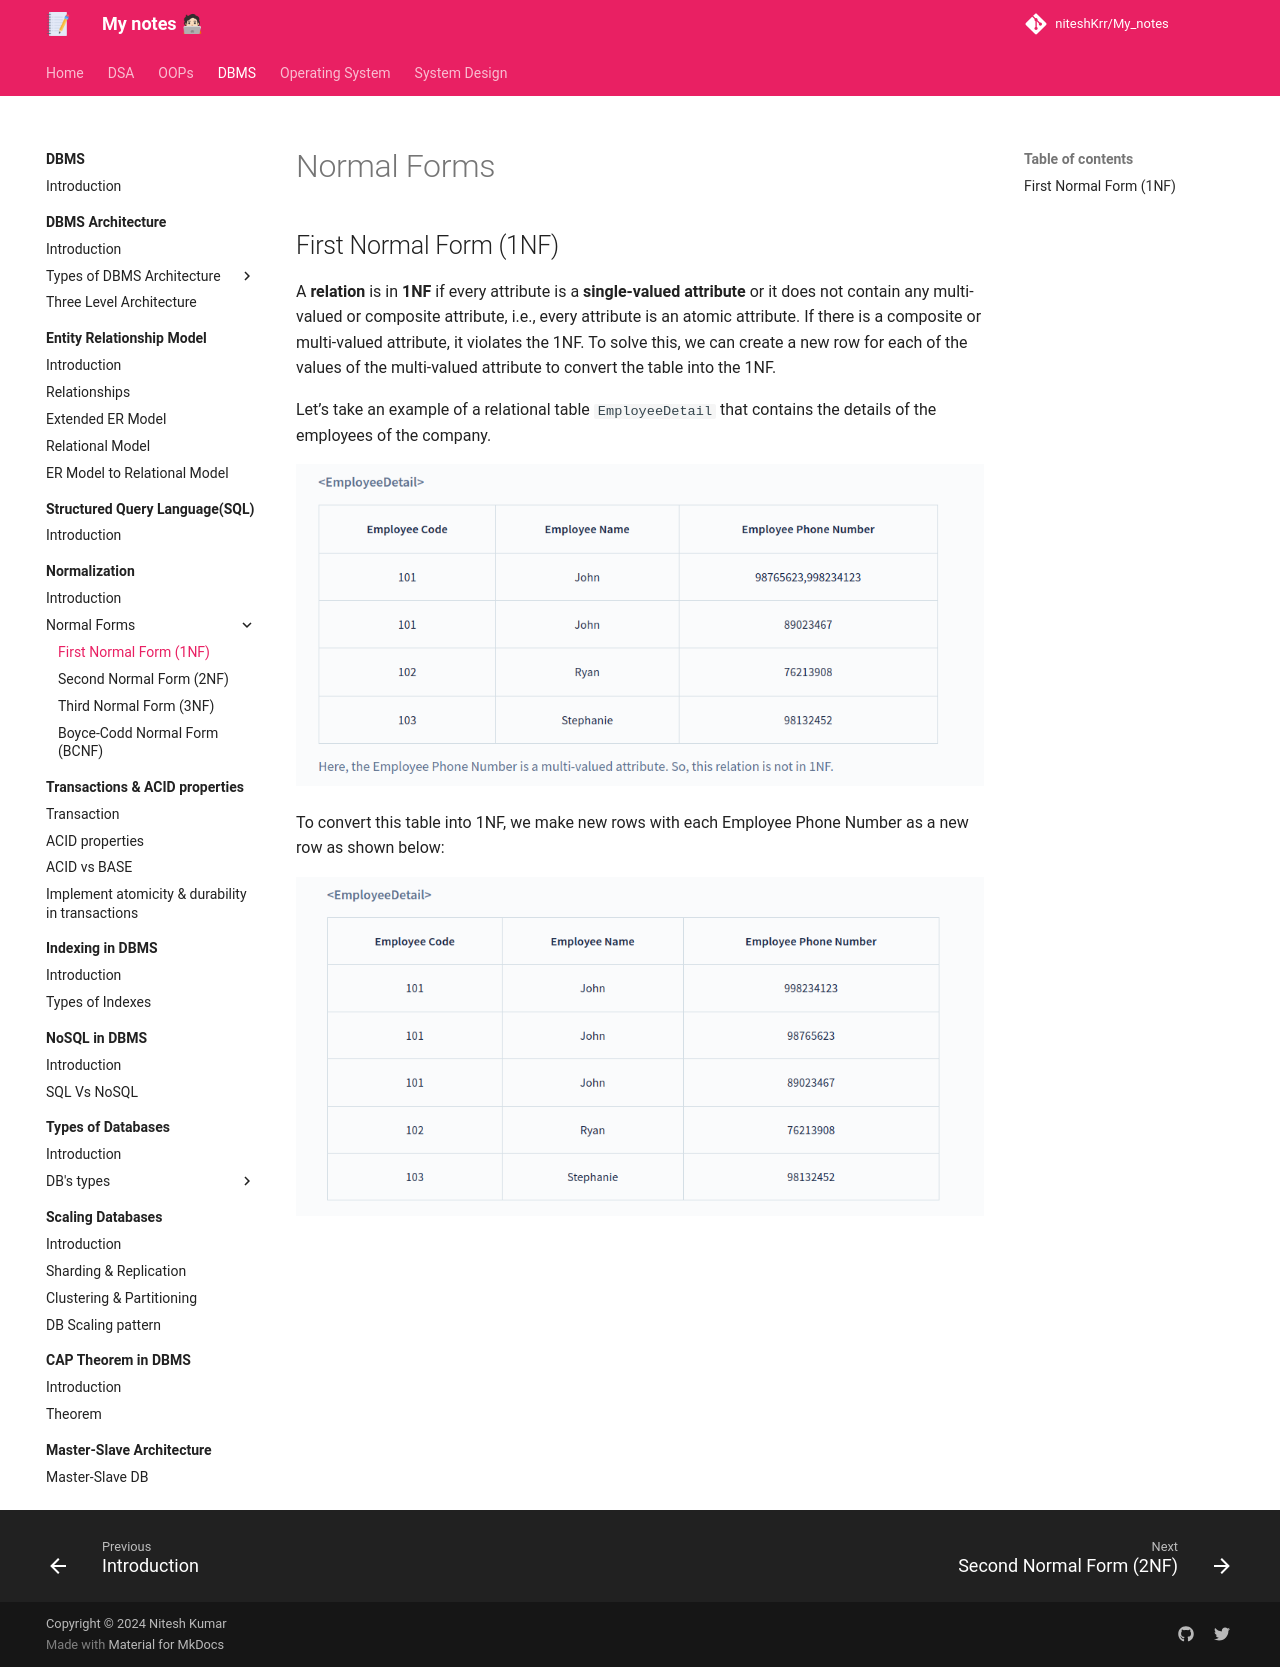

repository: niteshKrr/My_notes · page: dbms/normalization/normal_forms/first_normal_form/index.html · generator: mkdocs

# Normal Forms


## First Normal Form (1NF)

A **relation** is in **1NF** if every attribute is a **single-valued attribute** or it does not contain any multi-valued or composite attribute, i.e., every attribute is an atomic attribute. If there is a composite or multi-valued attribute, it violates the 1NF. To solve this, we can create a new row for each of the values of the multi-valued attribute to convert the table into the 1NF.


Let’s take an example of a relational table `EmployeeDetail` that contains the details of the employees of the company.


![loading...](../../../images/dbms/normalization/1nf_01.png)


To convert this table into 1NF, we make new rows with each Employee Phone Number as a new row as shown below:


![loading...](../../../images/dbms/normalization/1nf_02.png)
